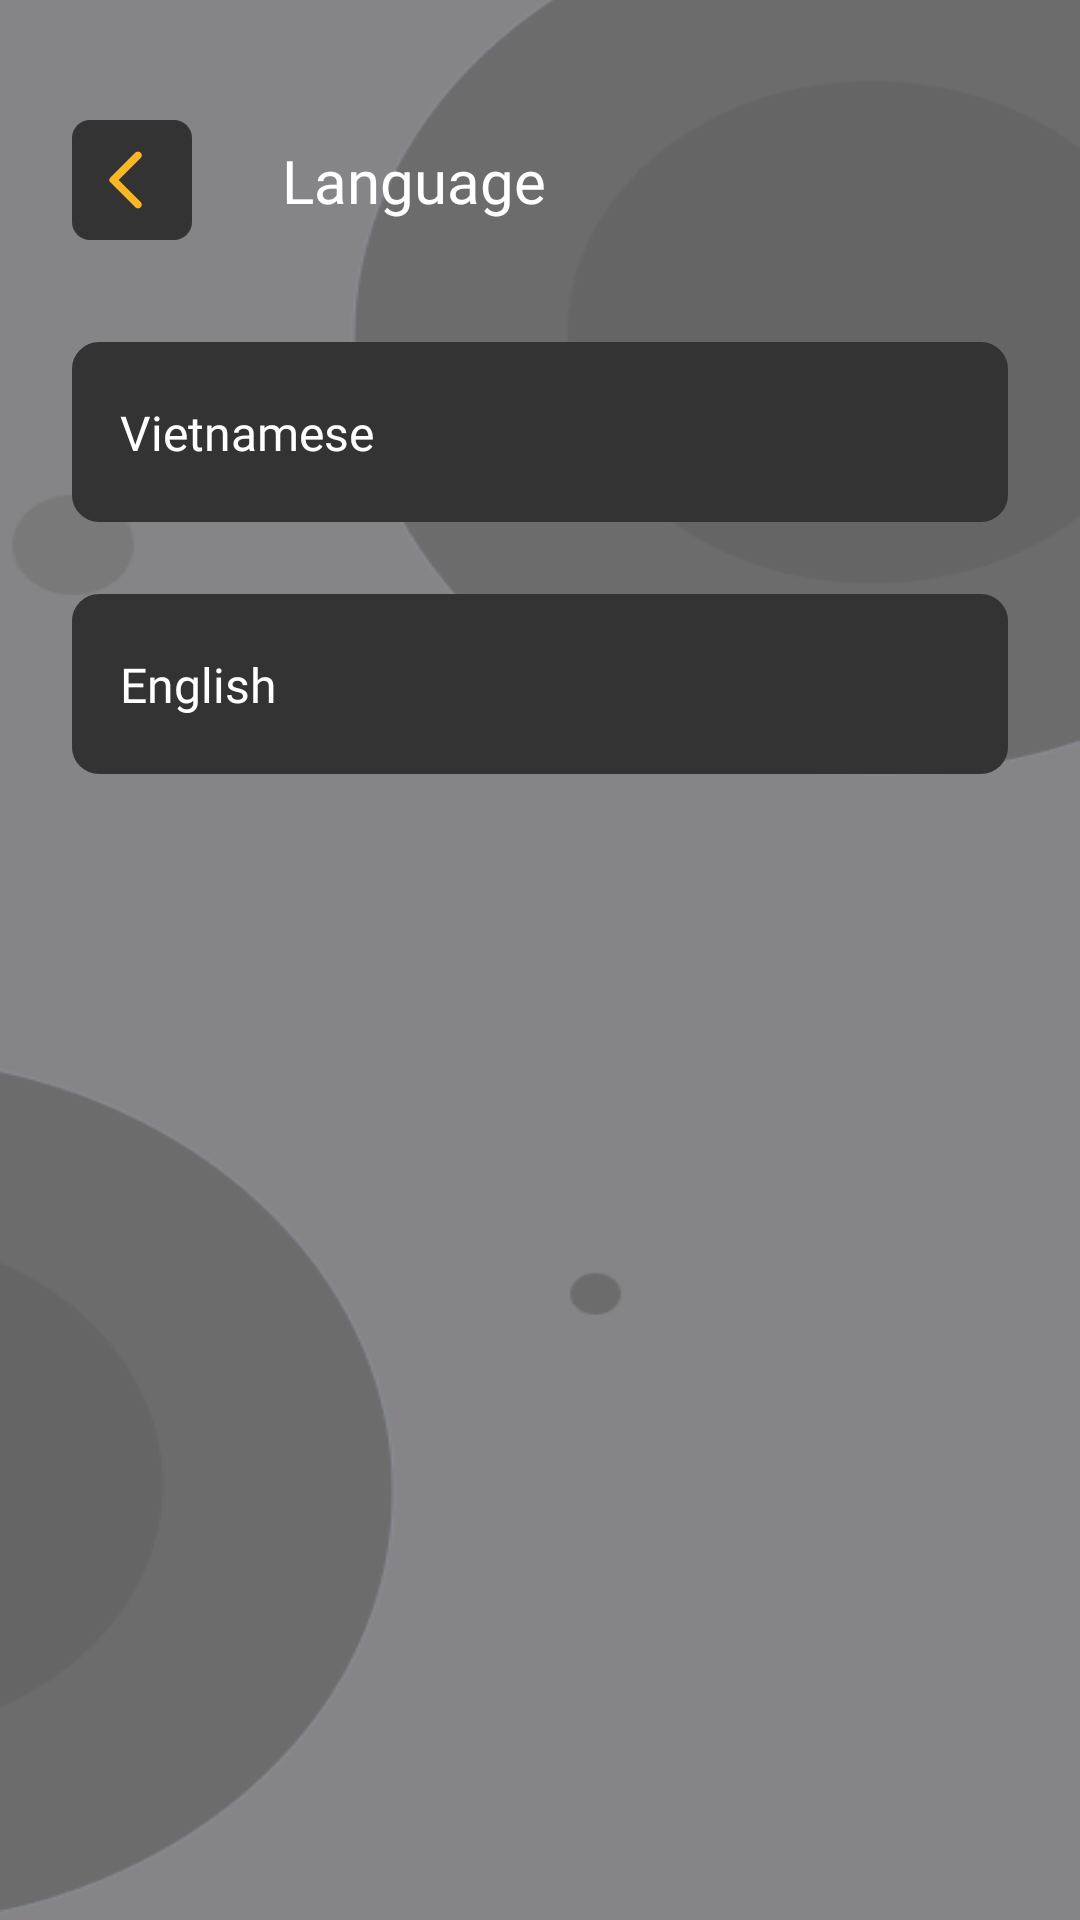

This screen was rendered from an Android layout file. Write that file and the resources it references.
<!-- AndroidManifest.xml: application theme Theme.QrScanner2023Application -->
<!-- res/layout/fragment_language.xml -->
<?xml version="1.0" encoding="utf-8"?>
<androidx.constraintlayout.widget.ConstraintLayout xmlns:android="http://schemas.android.com/apk/res/android"
    xmlns:app="http://schemas.android.com/apk/res-auto"
    android:layout_width="match_parent"
    android:layout_height="match_parent"
    android:background="@drawable/background">



    <ImageView
        android:id="@+id/imgBack"
        android:layout_width="60dp"
        android:layout_height="60dp"
        android:layout_marginStart="14dp"
        android:layout_marginTop="30dp"
        android:contentDescription="@string/back"
        android:padding="10dp"
        android:src="@drawable/ic_back"
        app:layout_constraintStart_toStartOf="parent"
        app:layout_constraintTop_toTopOf="parent" />

    <TextView
        android:id="@+id/textView"
        style="@style/TextView_White_20sp"
        android:layout_marginStart="20sp"
        android:text="@string/language"
        app:layout_constraintBottom_toBottomOf="@+id/imgBack"
        app:layout_constraintStart_toEndOf="@+id/imgBack"
        app:layout_constraintTop_toTopOf="@+id/imgBack" />

    <androidx.constraintlayout.widget.ConstraintLayout
        android:id="@+id/clVietNamese"
        android:layout_width="match_parent"
        android:layout_height="60dp"
        android:layout_margin="24dp"
        android:background="@drawable/border_main_color_8dp"
        app:layout_constraintEnd_toEndOf="parent"
        app:layout_constraintStart_toStartOf="parent"
        app:layout_constraintTop_toBottomOf="@+id/imgBack">

        <TextView
            android:id="@+id/titleVietnamese"
            style="@style/TextView_White_16sp"
            android:layout_width="match_parent"
            android:layout_margin="16dp"
            android:text="@string/string_vi"
            app:layout_constraintBottom_toBottomOf="parent"
            app:layout_constraintEnd_toEndOf="parent"
            app:layout_constraintStart_toStartOf="parent"
            app:layout_constraintTop_toTopOf="parent" />

    </androidx.constraintlayout.widget.ConstraintLayout>

    <androidx.constraintlayout.widget.ConstraintLayout
        android:id="@+id/clEnglish"
        android:layout_width="match_parent"
        android:layout_height="60dp"
        android:layout_margin="24dp"
        android:background="@drawable/border_main_color_8dp"
        app:layout_constraintEnd_toEndOf="parent"
        app:layout_constraintStart_toStartOf="parent"
        app:layout_constraintTop_toBottomOf="@+id/clVietNamese">

        <TextView
            android:id="@+id/titleEnglish"
            style="@style/TextView_White_16sp"
            android:layout_width="match_parent"
            android:layout_margin="16dp"
            android:text="@string/string_en"
            app:layout_constraintBottom_toBottomOf="parent"
            app:layout_constraintEnd_toEndOf="parent"
            app:layout_constraintStart_toStartOf="parent"
            app:layout_constraintTop_toTopOf="parent" />

    </androidx.constraintlayout.widget.ConstraintLayout>

</androidx.constraintlayout.widget.ConstraintLayout>
<!-- resources referenced by this layout -->
<resources>
  <!-- drawable background: png bitmap (drawable, 15501 bytes) -->
  <!-- drawable border_main_color_8dp (drawable) -->
  <shape xmlns:android="http://schemas.android.com/apk/res/android"
      android:shape="rectangle">
      <solid android:color="@color/main_color_dark" /> 
      <stroke
          android:width="2dp"
          android:color="@color/main_color_dark" /> 
      <corners android:radius="8dp" /> 
  </shape>
  <!-- drawable ic_back (drawable) -->
  <vector xmlns:android="http://schemas.android.com/apk/res/android"
      android:width="40dp"
      android:height="40dp"
      android:viewportWidth="40"
      android:viewportHeight="40">
    <path
        android:pathData="M0,6C0,2.686 2.686,0 6,0H34C37.314,0 40,2.686 40,6V34C40,37.314 37.314,40 34,40H6C2.686,40 0,37.314 0,34V6Z"
        android:fillColor="#333333"/>
    <path
        android:pathData="M21.125,29.1L12.7,20.7C12.6,20.6 12.529,20.492 12.488,20.375C12.446,20.258 12.425,20.133 12.425,20C12.425,19.867 12.446,19.742 12.488,19.625C12.529,19.508 12.6,19.4 12.7,19.3L21.125,10.875C21.358,10.642 21.65,10.525 22,10.525C22.35,10.525 22.65,10.65 22.9,10.9C23.15,11.15 23.275,11.442 23.275,11.775C23.275,12.108 23.15,12.4 22.9,12.65L15.55,20L22.9,27.35C23.133,27.583 23.25,27.871 23.25,28.212C23.25,28.554 23.125,28.85 22.875,29.1C22.625,29.35 22.333,29.475 22,29.475C21.667,29.475 21.375,29.35 21.125,29.1V29.1Z"
        android:fillColor="#FDB623"/>
  </vector>
  <string name="back">Back</string>
  <string name="language">Language</string>
  <string name="string_en">English</string>
  <string name="string_vi">Vietnamese</string>
  <style name="TextView_White_16sp" parent="Base.Theme.QrScanner2023Application">
          <item name="android:layout_width">wrap_content</item>
          <item name="android:layout_height">wrap_content</item>
          <item name="android:textColor">@color/white</item>
          <item name="android:fontFamily">@font/itim</item>
          <item name="android:textSize">16sp</item>
      </style>
  <style name="TextView_White_20sp" parent="Base.Theme.QrScanner2023Application">
          <item name="android:layout_width">wrap_content</item>
          <item name="android:layout_height">wrap_content</item>
          <item name="android:textColor">@color/white</item>
          <item name="android:fontFamily">@font/itim</item>
          <item name="android:textSize">20sp</item>
      </style>
  <style name="Theme.QrScanner2023Application" parent="Base.Theme.QrScanner2023Application">
          <item name="android:windowDrawsSystemBarBackgrounds">true</item>
          <item name="android:windowTranslucentNavigation">false</item>
          <item name="android:windowTranslucentStatus">false</item>
      </style>
  <color name="main_color_dark">#333333</color>
  <style name="Base.Theme.QrScanner2023Application" parent="Theme.Material3.DayNight.NoActionBar">
          <item name="android:windowLightStatusBar">true</item>
      </style>
  <color name="white">#FFFFFFFF</color>
</resources>
